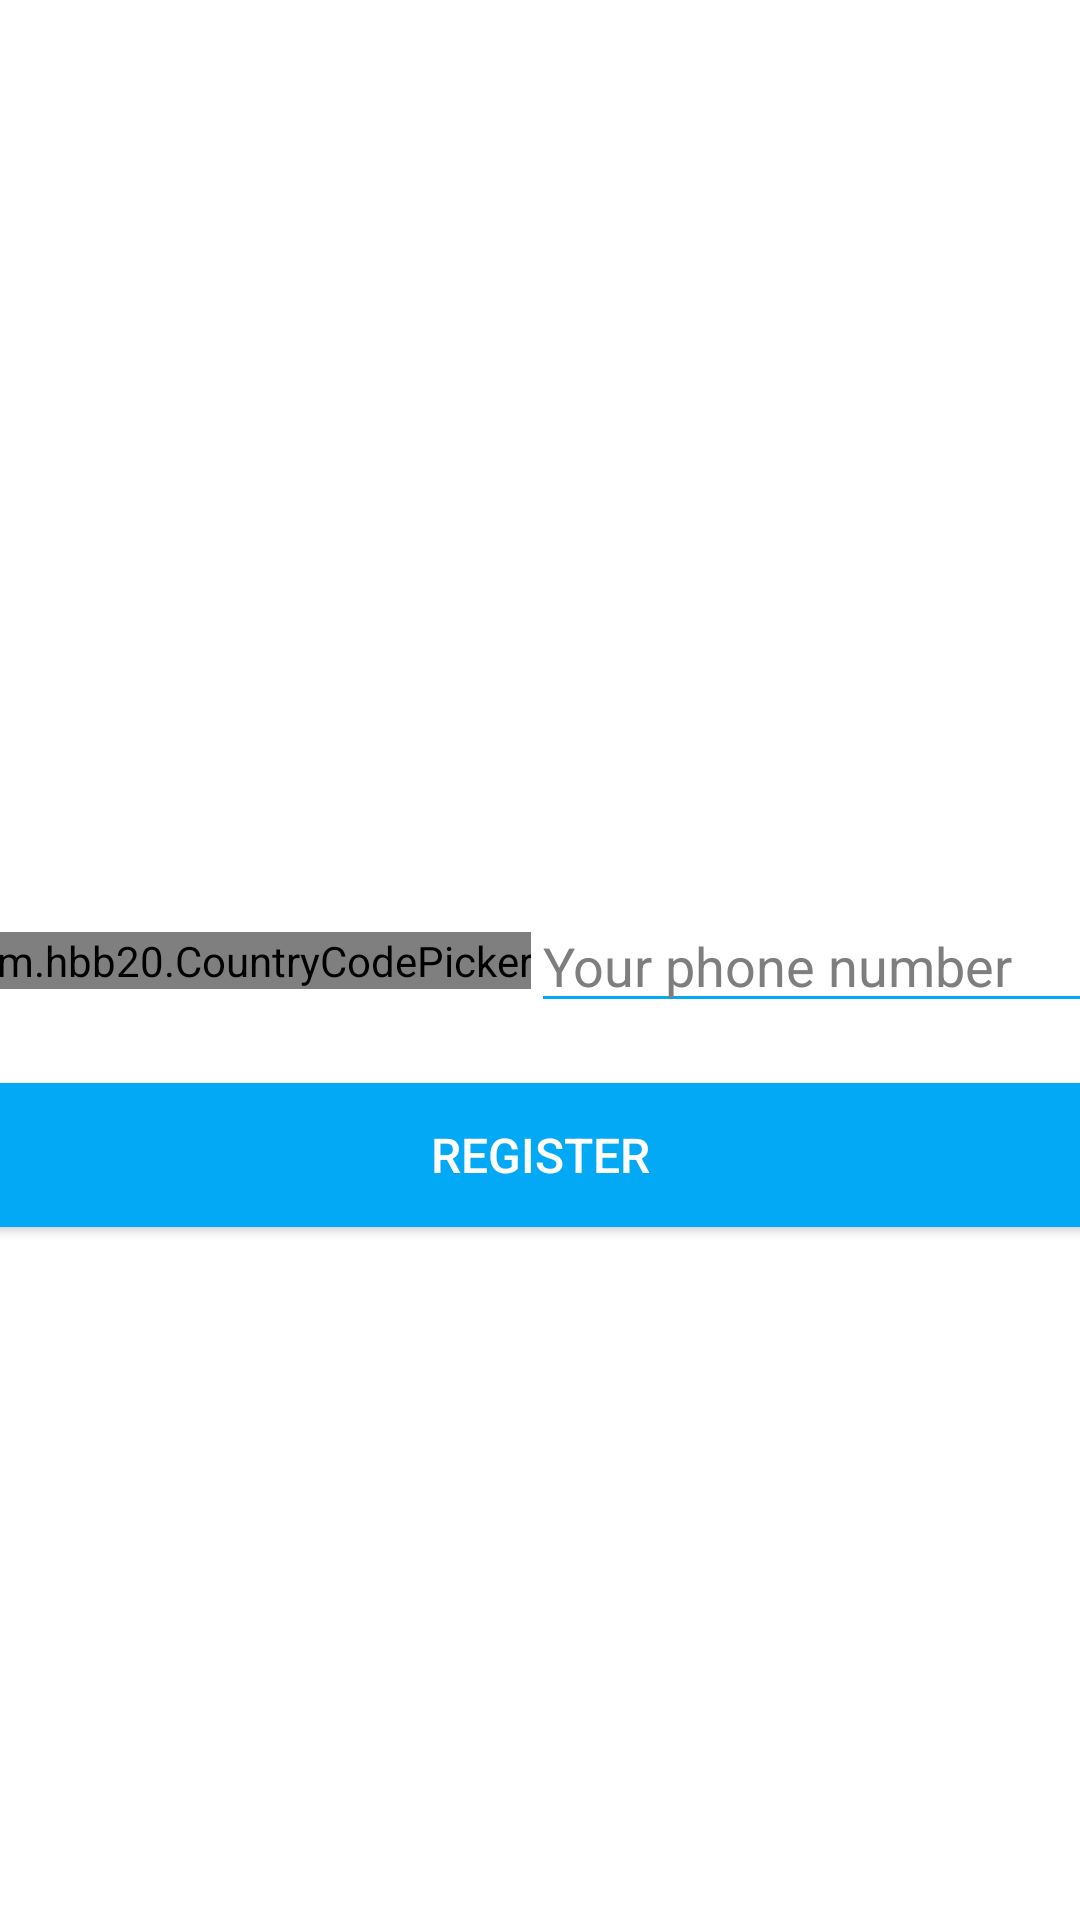

Write the Android layout XML for this screen, with the resource values it uses.
<!-- AndroidManifest.xml: application theme Theme.BrandedCall -->
<!-- res/layout/activity_login.xml -->
<?xml version="1.0" encoding="utf-8"?>
<androidx.constraintlayout.widget.ConstraintLayout xmlns:android="http://schemas.android.com/apk/res/android"
    xmlns:app="http://schemas.android.com/apk/res-auto"
    xmlns:tools="http://schemas.android.com/tools"
    android:layout_width="match_parent"
    android:layout_height="match_parent"
    android:background="@color/white"
    tools:context=".ui.LoginActivity">

    
    <com.hbb20.CountryCodePicker
        android:id="@+id/countryCodePicker"
        android:layout_width="wrap_content"
        android:layout_height="wrap_content"
        android:layout_marginStart="15dp"
        app:ccp_defaultNameCode="ID"
        app:ccp_showFlag="true"
        app:ccp_showFullName="false"
        app:ccp_showNameCode="true"
        app:layout_constraintBottom_toBottomOf="parent"
        app:layout_constraintEnd_toStartOf="@id/etMyPhone"
        app:layout_constraintStart_toStartOf="parent"
        app:layout_constraintTop_toTopOf="parent" />

    <androidx.appcompat.widget.AppCompatEditText
        android:id="@+id/etMyPhone"
        android:layout_width="200dp"
        android:layout_height="wrap_content"
        android:layout_marginEnd="15dp"
        android:backgroundTint="@color/message_blue"
        android:focusable="true"
        android:hint="Your phone number"
        android:inputType="phone"
        android:textColor="@color/black"
        android:textColorHint="@color/gray"
        app:layout_constraintBottom_toBottomOf="@id/countryCodePicker"
        app:layout_constraintEnd_toEndOf="parent"
        app:layout_constraintStart_toEndOf="@id/countryCodePicker"
        app:layout_constraintTop_toTopOf="@id/countryCodePicker" />

    <androidx.appcompat.widget.AppCompatButton
        android:id="@+id/btnProceed"
        android:layout_width="0dp"
        android:layout_height="wrap_content"
        android:layout_marginVertical="20dp"
        android:background="@drawable/rounded_message_gray"
        android:backgroundTint="@color/message_blue"
        android:paddingHorizontal="16dp"
        android:paddingVertical="8dp"
        android:text="Register"
        android:textColor="@color/white"
        android:textSize="16sp"
        app:layout_constraintEnd_toEndOf="@id/etMyPhone"
        app:layout_constraintStart_toStartOf="@id/countryCodePicker"
        app:layout_constraintTop_toBottomOf="@id/etMyPhone" />

    
    
    
    
    
    
    

</androidx.constraintlayout.widget.ConstraintLayout>
<!-- resources referenced by this layout -->
<resources>
  <color name="black">#FF000000</color>
  <color name="gray">#7E7E7E</color>
  <color name="message_blue">#03A9F4</color>
  <color name="white">#ffffff</color>
  <!-- drawable rounded_message_gray (drawable) -->
  <?xml version="1.0" encoding="utf-8"?>
  <shape xmlns:android="http://schemas.android.com/apk/res/android">
      <corners android:radius="10dp" />
      <solid android:color="@color/message_gray" />
  </shape>
  <style name="Theme.BrandedCall" parent="Theme.MaterialComponents.DayNight.NoActionBar">
          
          <item name="colorPrimary">@color/message_blue</item>
          <item name="colorPrimaryVariant">@color/message_blue</item>
          <item name="colorOnPrimary">@color/white</item>
          
          <item name="colorSecondary">@color/teal_200</item>
          <item name="colorSecondaryVariant">@color/teal_700</item>
          <item name="colorOnSecondary">@color/black</item>
          
          <item name="android:statusBarColor">@color/black</item>
          
      </style>
  <color name="message_gray">#707070</color>
  <color name="teal_200">#FF03DAC5</color>
  <color name="teal_700">#FF018786</color>
</resources>
